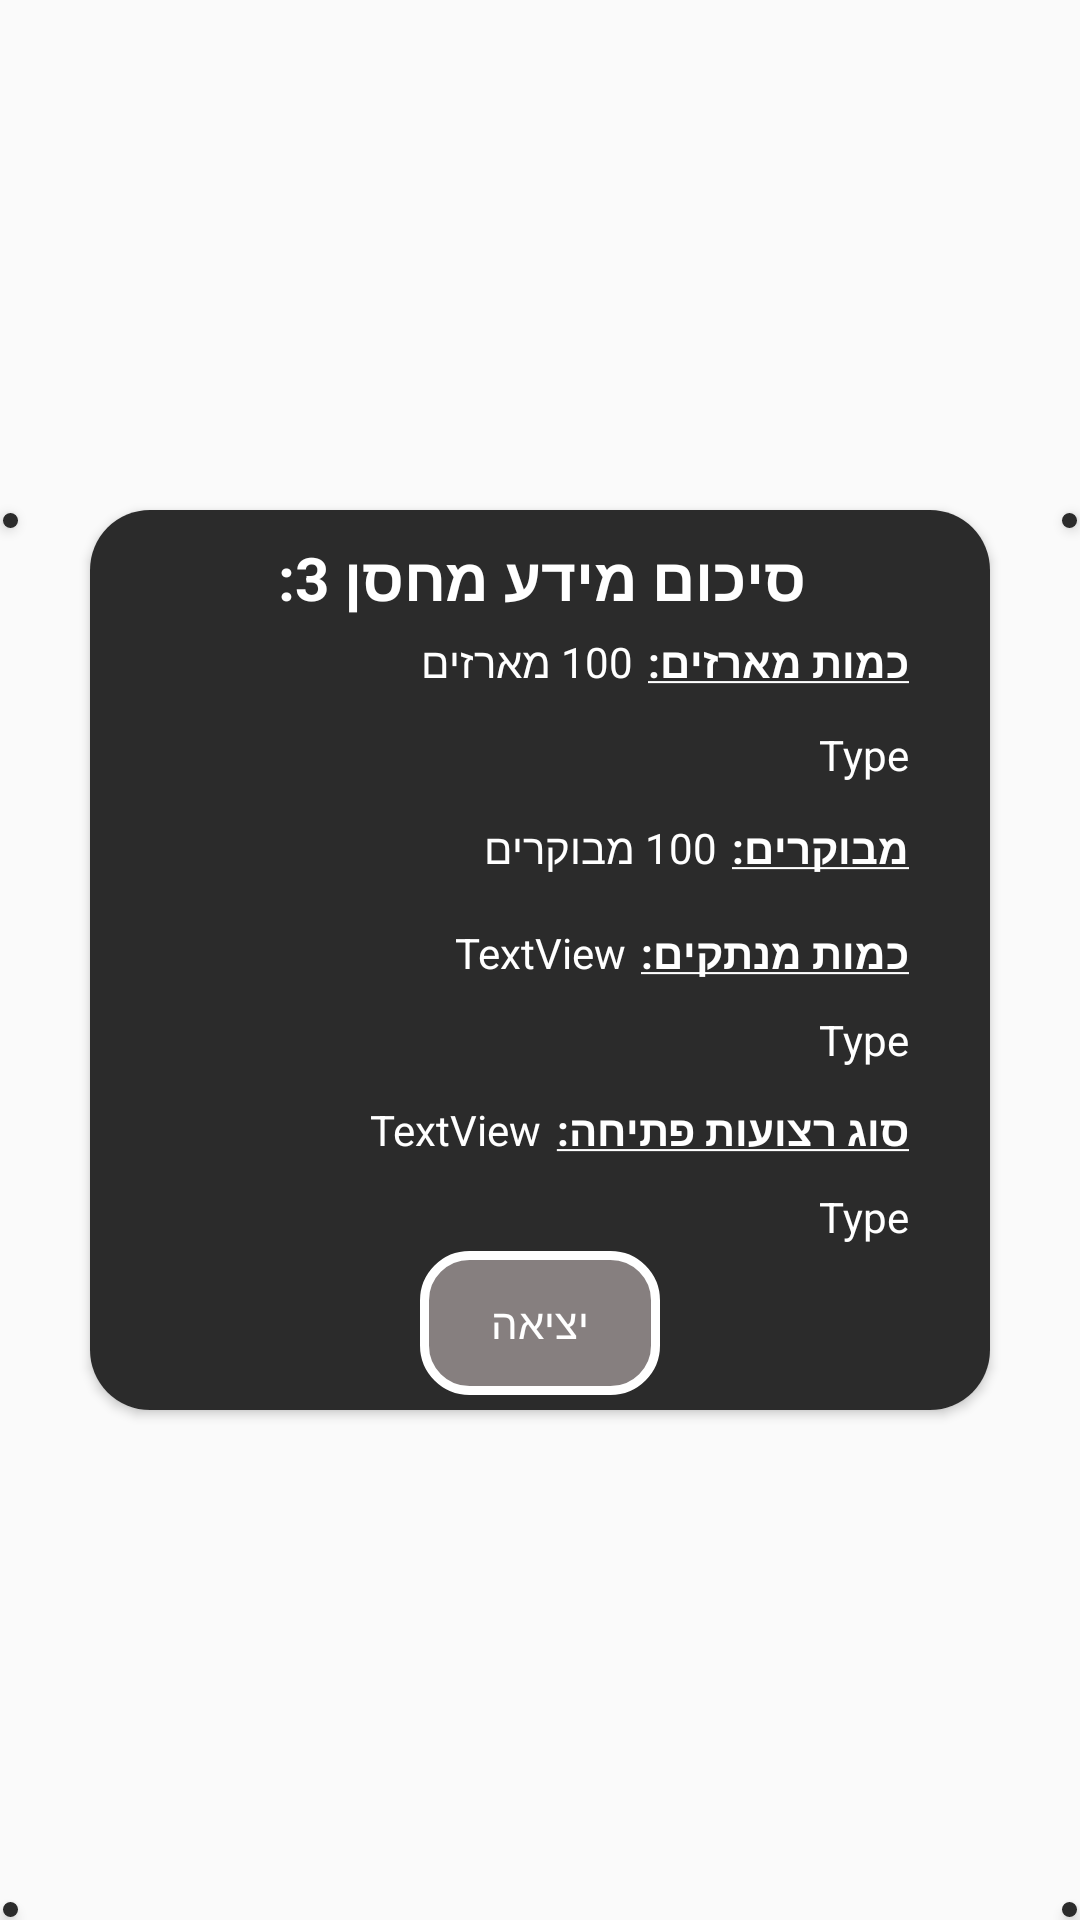

Layout XML and referenced resources for this Android screen:
<!-- AndroidManifest.xml: application theme Theme.UnitKeeping -->
<!-- res/layout/dialog_sum_info.xml -->
<?xml version="1.0" encoding="utf-8"?>
<androidx.constraintlayout.widget.ConstraintLayout xmlns:android="http://schemas.android.com/apk/res/android"
    xmlns:app="http://schemas.android.com/apk/res-auto"
    xmlns:tools="http://schemas.android.com/tools"
    android:layout_width="300dp"
    android:layout_height="300dp"
    android:id="@+id/mainLayout">

    <Button
        android:id="@+id/button1"
        android:layout_width="5dp"
        android:layout_height="5dp"
        android:layout_margin="1dp"
        android:background="@drawable/black_circle"
        app:layout_constraintEnd_toEndOf="parent"
        app:layout_constraintTop_toTopOf="@+id/cardView" />

    <Button
        android:id="@+id/button2"
        android:layout_width="5dp"
        android:layout_height="5dp"
        android:layout_margin="1dp"
        android:background="@drawable/black_circle"
        app:layout_constraintBottom_toBottomOf="parent"
        app:layout_constraintEnd_toEndOf="parent" />

    <Button
        android:id="@+id/button3"
        android:layout_width="5dp"
        android:layout_height="5dp"
        android:layout_margin="1dp"
        android:background="@drawable/black_circle"
        app:layout_constraintStart_toStartOf="parent"
        app:layout_constraintTop_toTopOf="@+id/cardView" />

    <Button
        android:id="@+id/button4"
        android:layout_width="5dp"
        android:layout_height="5dp"
        android:layout_margin="1dp"
        android:background="@drawable/black_circle"
        app:layout_constraintBottom_toBottomOf="parent"
        app:layout_constraintStart_toStartOf="parent"
        />


    <androidx.cardview.widget.CardView
        android:id="@+id/cardView"
        android:layout_width="300dp"
        android:layout_height="300dp"
        android:layout_gravity="center"
        android:layoutDirection="ltr"
        app:cardCornerRadius="20dp"
        app:layout_constraintBottom_toBottomOf="parent"
        app:layout_constraintEnd_toEndOf="parent"
        app:layout_constraintStart_toStartOf="parent"
        app:layout_constraintTop_toTopOf="parent">

        <androidx.constraintlayout.widget.ConstraintLayout
            android:layout_width="300dp"
            android:layout_height="300dp"
            android:background="#2B2B2B">

            <TextView
                android:id="@+id/ReleaserTitleButton"
                android:layout_width="wrap_content"
                android:layout_height="wrap_content"
                android:text="סיכום מידע מחסן 3:"
                android:textColor="@color/white"
                android:textSize="20sp"
                android:textStyle="bold"
                app:layout_constraintBottom_toBottomOf="parent"
                app:layout_constraintEnd_toEndOf="parent"
                app:layout_constraintHorizontal_bias="0.504"
                app:layout_constraintStart_toStartOf="parent"
                app:layout_constraintTop_toTopOf="parent"
                app:layout_constraintVertical_bias="0.033" />

            <TextView
                android:id="@+id/packageAmount"
                android:layout_width="wrap_content"
                android:layout_height="wrap_content"
                android:layout_marginTop="2dp"
                android:text="@string/amountofpackage"
                android:textColor="@color/white"
                android:textSize="14dp"
                android:textStyle="bold"
                app:layout_constraintEnd_toStartOf="@+id/guideline3"
                app:layout_constraintTop_toTopOf="@+id/guideline4" />

            <TextView
                android:id="@+id/inspected"
                android:layout_width="wrap_content"
                android:layout_height="wrap_content"
                android:layout_marginTop="12dp"
                android:textColor="@color/white"
                android:text="@string/amountofinspected"
                android:textStyle="bold"
                app:layout_constraintEnd_toStartOf="@+id/guideline3"
                app:layout_constraintTop_toBottomOf="@+id/packageTypeAmount" />

            <TextView
                android:id="@+id/releaserAmount"
                android:layout_width="wrap_content"
                android:layout_height="wrap_content"
                android:layout_marginTop="16dp"
                android:textColor="@color/white"
                android:text="@string/amountofreleaser"
                android:textStyle="bold"
                app:layout_constraintEnd_toStartOf="@+id/guideline3"
                app:layout_constraintTop_toBottomOf="@+id/inspected" />

            <TextView
                android:id="@+id/openingStrapType"
                android:layout_width="wrap_content"
                android:layout_height="wrap_content"
                android:layout_marginTop="40dp"
                android:text="@string/amountof"
                android:textStyle="bold"
                android:textColor="@color/white"
                app:layout_constraintEnd_toStartOf="@+id/guideline3"
                app:layout_constraintTop_toBottomOf="@+id/releaserAmount" />

            <androidx.constraintlayout.widget.Guideline
                android:id="@+id/guideline3"
                android:layout_width="wrap_content"
                android:layout_height="wrap_content"
                android:orientation="vertical"
                app:layout_constraintGuide_percent="0.91" />

            <androidx.constraintlayout.widget.Guideline
                android:id="@+id/guideline4"
                android:layout_width="wrap_content"
                android:layout_height="wrap_content"
                android:orientation="horizontal"
                app:layout_constraintGuide_percent="0.13" />

            <TextView
                android:id="@+id/textView4"
                android:layout_width="wrap_content"
                android:layout_height="wrap_content"
                android:layout_marginEnd="5dp"
                android:textColor="@color/white"
                android:text="100 מארזים"
                android:textSize="14dp"
                app:layout_constraintBottom_toBottomOf="@+id/packageAmount"
                app:layout_constraintEnd_toStartOf="@+id/packageAmount"
                app:layout_constraintTop_toTopOf="@+id/packageAmount"
                app:layout_constraintVertical_bias="0.0" />

            <TextView
                android:id="@+id/textView5"
                android:layout_width="wrap_content"
                android:layout_height="wrap_content"
                android:textSize="14dp"
                android:layout_marginEnd="5dp"
                android:text="100 מבוקרים"
                android:textColor="@color/white"
                app:layout_constraintBottom_toBottomOf="@+id/inspected"
                app:layout_constraintEnd_toStartOf="@+id/inspected"
                app:layout_constraintTop_toTopOf="@+id/inspected"
                app:layout_constraintVertical_bias="0.0" />

            <TextView
                android:id="@+id/packageTypeAmount"
                android:layout_width="wrap_content"
                android:layout_height="wrap_content"
                android:layout_marginTop="12dp"
                android:text="Type"
                android:textSize="14dp"
                android:textColor="@color/white"
                app:layout_constraintEnd_toStartOf="@+id/guideline3"
                app:layout_constraintTop_toBottomOf="@+id/packageAmount" />

            <TextView
                android:id="@+id/textView9"
                android:layout_width="wrap_content"
                android:layout_height="wrap_content"
                android:layout_marginTop="10dp"
                android:text="Type"
                android:textSize="14dp"
                android:textColor="@color/white"
                app:layout_constraintEnd_toStartOf="@+id/guideline3"
                app:layout_constraintTop_toBottomOf="@+id/releaserAmount" />

            <TextView
                android:id="@+id/textView10"
                android:layout_width="wrap_content"
                android:layout_height="wrap_content"
                android:layout_marginEnd="5dp"
                android:text="TextView"
                android:textSize="14dp"
                android:textColor="@color/white"
                app:layout_constraintBottom_toBottomOf="@+id/releaserAmount"
                app:layout_constraintEnd_toStartOf="@+id/releaserAmount"
                app:layout_constraintTop_toTopOf="@+id/releaserAmount"
                app:layout_constraintVertical_bias="0.0" />

            <TextView
                android:id="@+id/textView11"
                android:layout_width="wrap_content"
                android:layout_height="wrap_content"
                android:layout_marginEnd="5dp"
                android:text="TextView"
                android:textSize="14dp"
                android:textColor="@color/white"
                app:layout_constraintBottom_toBottomOf="@+id/openingStrapType"
                app:layout_constraintEnd_toStartOf="@+id/openingStrapType"
                app:layout_constraintTop_toTopOf="@+id/openingStrapType"
                app:layout_constraintVertical_bias="0.0" />

            <TextView
                android:id="@+id/textView12"
                android:layout_width="wrap_content"
                android:layout_height="wrap_content"
                android:layout_marginTop="10dp"
                android:text="Type"
                android:textSize="14dp"
                android:textColor="@color/white"
                app:layout_constraintEnd_toStartOf="@+id/guideline3"
                app:layout_constraintTop_toBottomOf="@+id/openingStrapType" />

            <Button
                android:id="@+id/exitButton"
                android:layout_width="80dp"
                android:layout_height="wrap_content"
                android:background="@drawable/button_stroke"
                android:text="יציאה"
                android:layout_marginBottom="5dp"
                android:textColor="@color/white"
                android:textSize="14sp"
                app:layout_constraintBottom_toBottomOf="parent"
                app:layout_constraintEnd_toEndOf="parent"
                app:layout_constraintStart_toStartOf="parent" />

        </androidx.constraintlayout.widget.ConstraintLayout>
    </androidx.cardview.widget.CardView>

</androidx.constraintlayout.widget.ConstraintLayout>
<!-- resources referenced by this layout -->
<resources>
  <color name="white">#FFFFFFFF</color>
  <!-- drawable black_circle (drawable) -->
  <?xml version="1.0" encoding="utf-8"?>
  <shape xmlns:android="http://schemas.android.com/apk/res/android">
      <gradient
          android:startColor="#2B2B2B"
          android:endColor="#2B2B2B"
          android:centerColor="#2B2B2B"/>
  
      <stroke android:width="3dp"
          android:color="#2B2B2B"/>
  
      <padding android:left="1dp"
          android:top="1dp"
          android:right="1dp"
          android:bottom="1dp"/>
  
      <corners
          android:radius="1000dp"/>
  
  </shape>
  <!-- drawable button_stroke (drawable) -->
  <?xml version="1.0" encoding="utf-8"?>
  <shape xmlns:android="http://schemas.android.com/apk/res/android">
      <gradient
          android:startColor="#A2BAAFAF"
          android:endColor="#A2BAAFAF"
          android:centerColor="#A2BAAFAF"/>
  
      <stroke android:width="3dp"
          android:color="@color/white"/>
  
      <padding android:left="1dp"
          android:top="1dp"
          android:right="1dp"
          android:bottom="1dp"/>
  
      <corners
          android:radius="15dp"/>
  
  </shape>
  <string name="amountof"><u>סוג רצועות פתיחה:</u></string>
  <string name="amountofinspected"><u>מבוקרים:</u></string>
  <string name="amountofpackage"><u>כמות מארזים:</u></string>
  <string name="amountofreleaser"><u>כמות מנתקים:</u></string>
  <style name="Theme.UnitKeeping" parent="Theme.AppCompat.DayNight.NoActionBar">
          
          <item name="colorPrimary">@color/purple_500</item>
          <item name="colorPrimaryDark">@color/purple_700</item>
          <item name="colorAccent">@color/teal_200</item>
          
      </style>
  <color name="purple_500">#FF6200EE</color>
  <color name="purple_700">#FF3700B3</color>
  <color name="teal_200">#FF03DAC5</color>
</resources>
